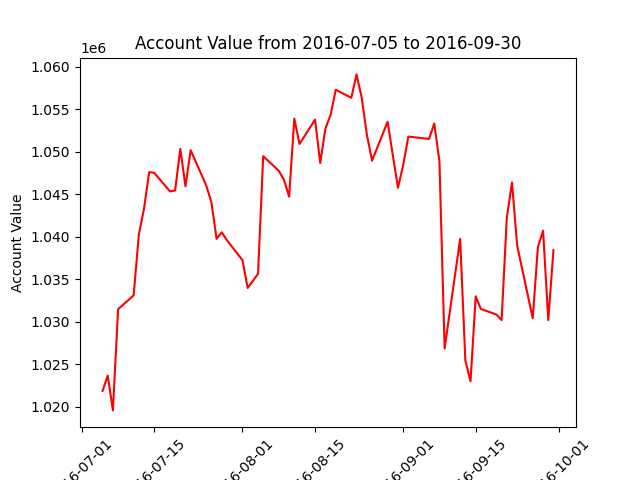

The data file committed next to this chart (first rows):
datadate, account_value
20160705, 1021870
20160706, 1023674
20160707, 1019585
20160708, 1031491
20160711, 1033117
20160712, 1040245
20160713, 1043304
20160714, 1047618
20160715, 1047505
20160718, 1045346
20160719, 1045444
20160720, 1050341
20160721, 1045942
20160722, 1050188
20160725, 1046047
20160726, 1044078
20160727, 1039757
20160728, 1040525
20160729, 1039601
20160801, 1037253
20160802, 1033987
20160803, 1034806
20160804, 1035652
20160805, 1049481
20160808, 1047763
20160809, 1046712
20160810, 1044720
20160811, 1053899
20160812, 1050917
20160815, 1053775
20160816, 1048676
20160817, 1052730
20160818, 1054343
20160819, 1057294
20160822, 1056349
20160823, 1059102
20160824, 1056381
20160825, 1052023
20160826, 1048953
20160829, 1053534
20160830, 1049617
20160831, 1045766
20160901, 1048431
20160902, 1051791
20160906, 1051506
20160907, 1053329
20160908, 1048907
20160909, 1026874
20160912, 1039759
20160913, 1025459
20160914, 1023010
20160915, 1033009
20160916, 1031510
20160919, 1030864
20160920, 1030202
20160921, 1042249
20160922, 1046400
20160923, 1038960
20160926, 1030424
20160927, 1038802
... 3 more rows
